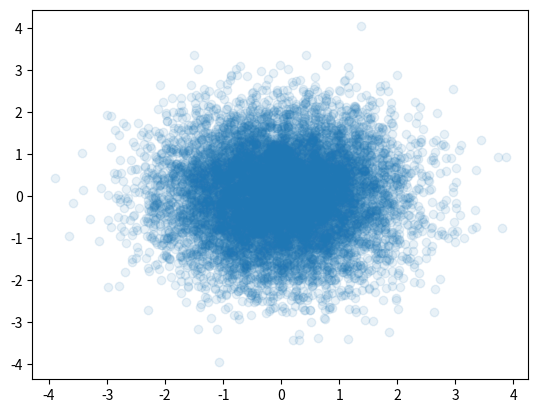

Here is the Python script that generated this plot:

'''
绘制散点图
'''

import numpy as np
import matplotlib.pyplot as plt

x = np.random.normal(0,1,10000)
y = np.random.normal(0,1,10000)
plt.scatter(x,y,alpha=0.1)
plt.show()

